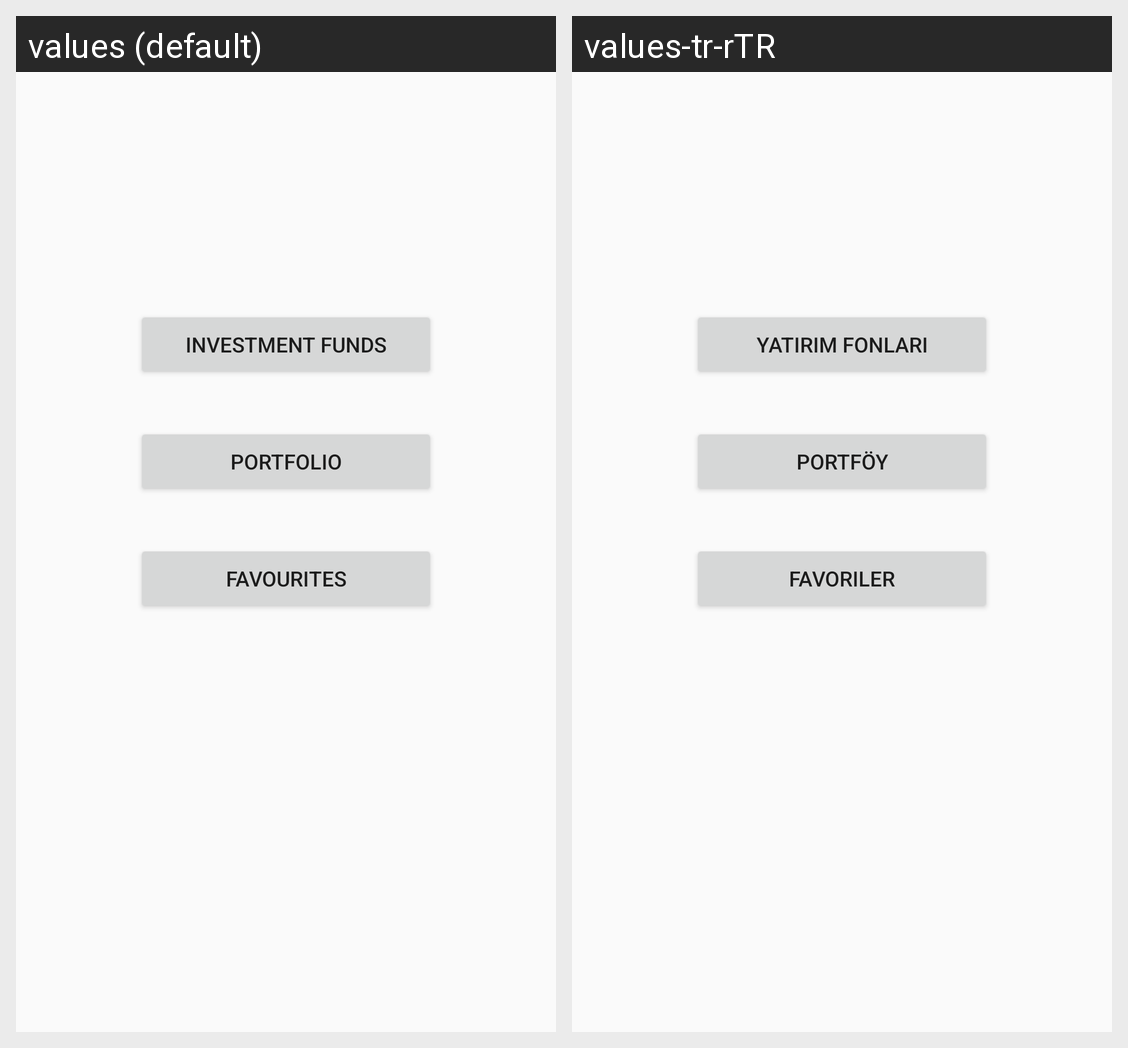

Locale-by-locale string values for the Android screen shown in this grid:
Android screen res/layout/fragment_main.xml rendered under 2 locales, left to right: values (default), values-tr-rTR. Device: Nexus 5 (rendered at 1080×1920; each locale shown at half size, 540×960, under a caption strip naming it); theme AppTheme.
Strings drawn on this screen, with the default value and each locale's value (text and hints the layout hard-codes, and strings that could not be matched under every locale, appear in the picture but are not listed):

button_description_fund_list
  values: Investment Funds
  values-tr-rTR: Yatırım Fonları

button_description_portfolio
  values: Portfolio
  values-tr-rTR: Portföy

button_description_favourites
  values: Favourites
  values-tr-rTR: Favoriler
